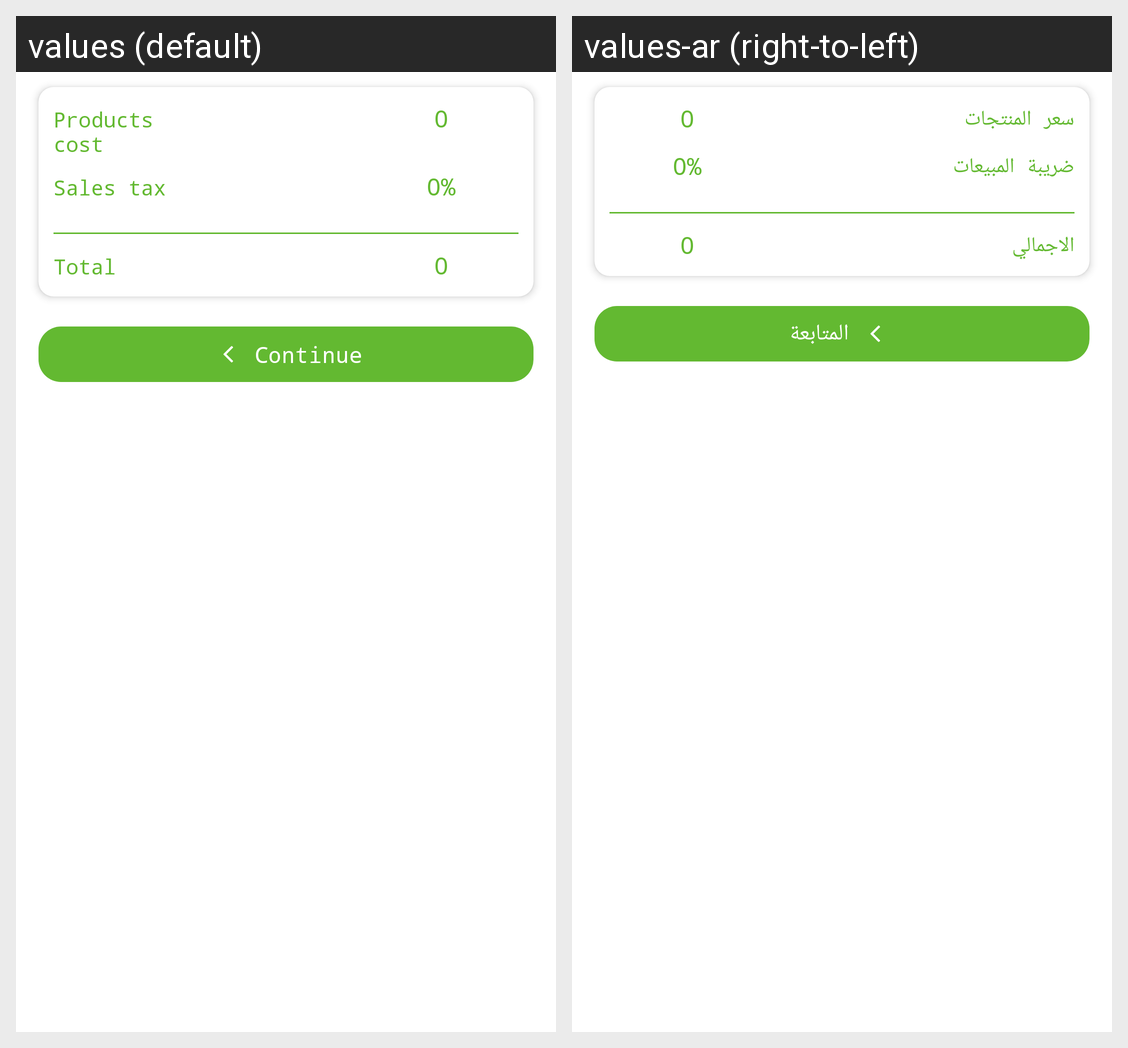

Translations of the strings shown on this Android screen, per locale in the grid:
Android screen res/layout/fragment_review_purshases.xml rendered under 2 locales, left to right: values (default), values-ar (right-to-left). Device: Nexus 5 (rendered at 1080×1920; each locale shown at half size, 540×960, under a caption strip naming it); theme AppTheme.
Strings drawn on this screen, with the default value and each locale's value (text and hints the layout hard-codes, and strings that could not be matched under every locale, appear in the picture but are not listed):

products_cost
  values: Products cost
  values-ar: سعر المنتجات

sales_tax
  values: Sales tax
  values-ar: ضريبة المبيعات

total
  values: Total
  values-ar: الاجمالي

continuee
  values: Continue
  values-ar: المتابعة
